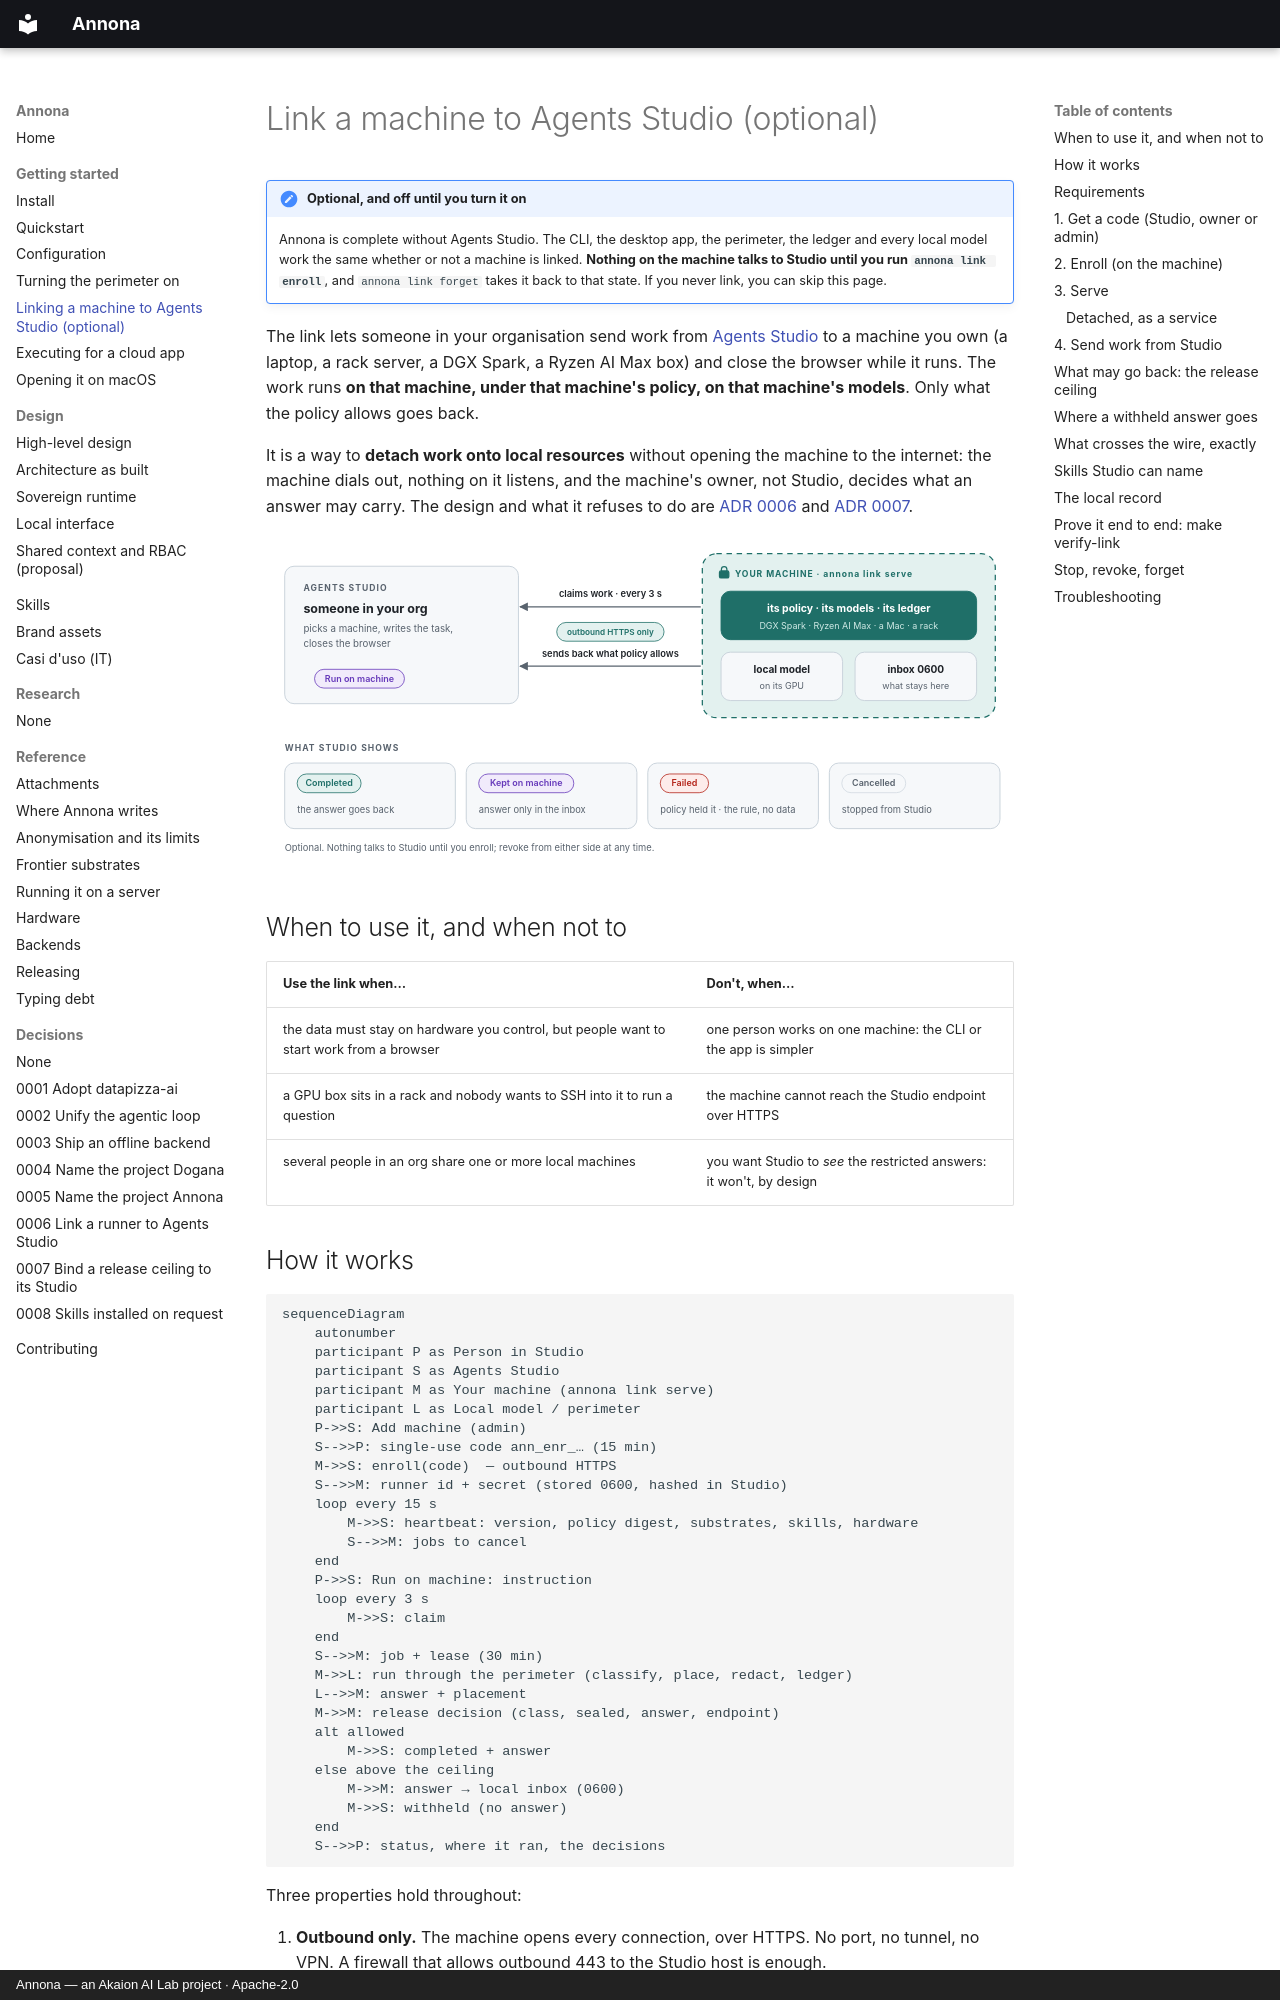

repository: akaion-ai/annona · page: getting-started/link/index.html · generator: mkdocs · copyright: Annona — an Akaion AI Lab project · Apache-2.0

# Link a machine to Agents Studio (optional)

!!! note "Optional, and off until you turn it on"
    Annona is complete without Agents Studio. The CLI, the desktop app, the
    perimeter, the ledger and every local model work the same whether or not a
    machine is linked. **Nothing on the machine talks to Studio until you run
    `annona link enroll`**, and `annona link forget` takes it back to that state.
    If you never link, you can skip this page.

The link lets someone in your organisation send work from
[Agents Studio](https://studio.akaion.com) to a machine you own (a laptop, a
rack server, a DGX Spark, a Ryzen AI Max box) and close the browser while it
runs. The work runs **on that machine, under that machine's policy, on that
machine's models**. Only what the policy allows goes back.

It is a way to **detach work onto local resources** without opening the
machine to the internet: the machine dials out, nothing on it listens, and the
machine's owner, not Studio, decides what an answer may carry. The design and
what it refuses to do are [ADR 0006](../adr/0006-runner-link.md) and
[ADR 0007](../adr/0007-release-bound-to-endpoint.md).

![The link: Studio sends work, the machine runs it under its own policy and decides what returns](../assets/diagrams/link-light.svg#only-light)
![The link: Studio sends work, the machine runs it under its own policy and decides what returns](../assets/diagrams/link-dark.svg#only-dark)

## When to use it, and when not to

| Use the link when… | Don't, when… |
| --- | --- |
| the data must stay on hardware you control, but people want to start work from a browser | one person works on one machine: the CLI or the app is simpler |
| a GPU box sits in a rack and nobody wants to SSH into it to run a question | the machine cannot reach the Studio endpoint over HTTPS |
| several people in an org share one or more local machines | you want Studio to *see* the restricted answers: it won't, by design |
